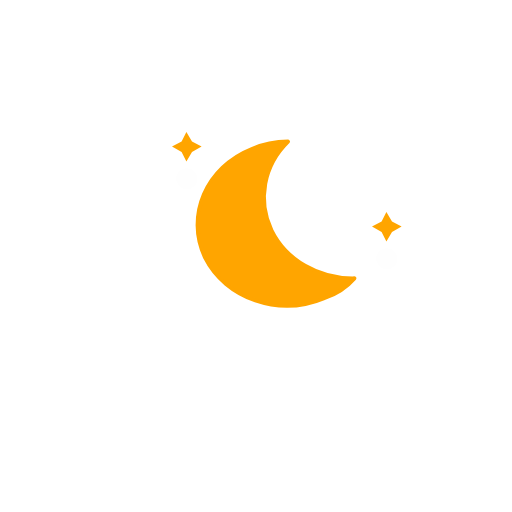
t = 0.00 s
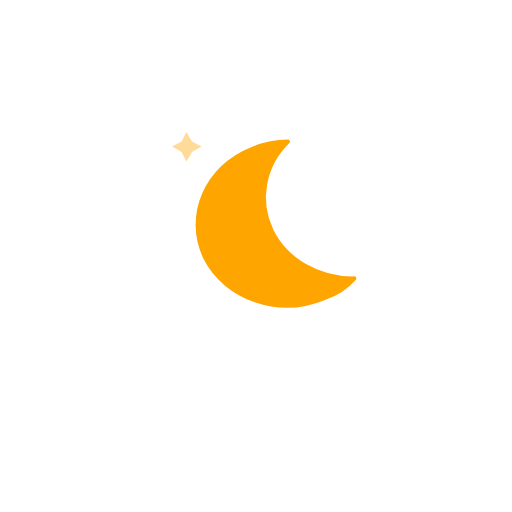
t = 5.00 s
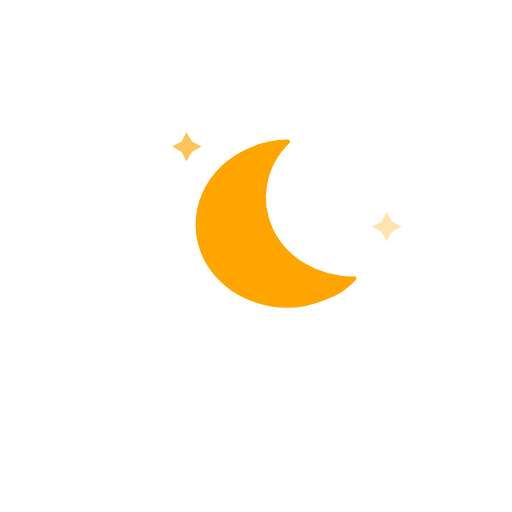
t = 6.25 s
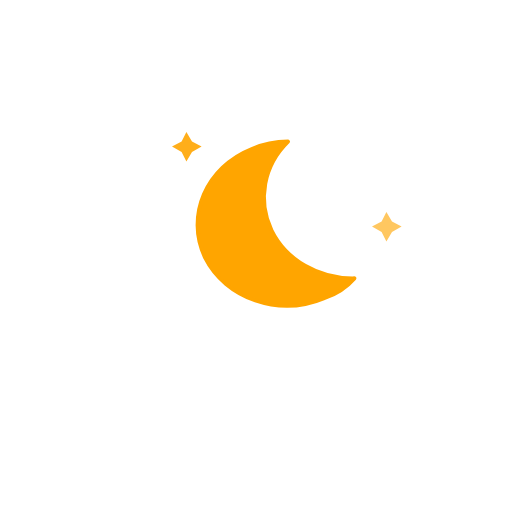
t = 7.50 s
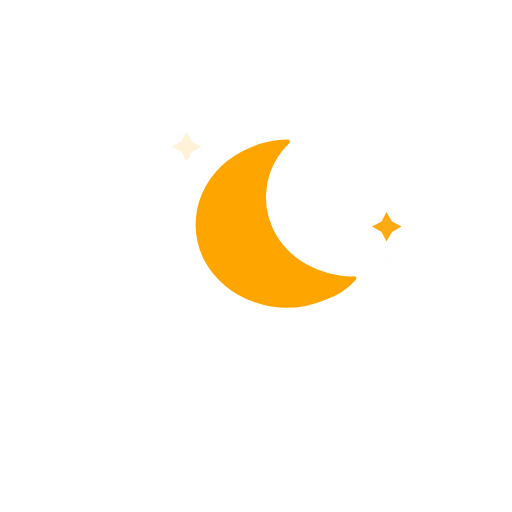
t = 8.75 s

The animated SVG that drew these frames (rendered in a browser with its animation timeline set to each time). Animation: 2 CSS @keyframes rules; one cycle of 10.00 s, repeats indefinitely.

<svg
    version="1.1"
    xmlns="http://www.w3.org/2000/svg"
    xmlns:xlink="http://www.w3.org/1999/xlink"
    width="64"
    height="64"
    viewbox="0 0 64 64">
    <defs>
        <filter id="blur" width="200%" height="200%">
            <feGaussianBlur in="SourceAlpha" stdDeviation="3"/>
            <feOffset dx="0" dy="4" result="offsetblur"/>
            <feComponentTransfer>
                <feFuncA type="linear" slope="0.05"/>
            </feComponentTransfer>
            <feMerge> 
                <feMergeNode/>
                <feMergeNode in="SourceGraphic"/> 
            </feMerge>
        </filter>
        <linearGradient id="a" x1="19.64" x2="37.19" y1="18.96" y2="49.35" gradientUnits="userSpaceOnUse"><stop offset="0" stop-color="orange"/>
	</linearGradient>
        <style type="text/css"><![CDATA[
/*
** MOON
*/
@keyframes am-weather-moon-star-1 {
  0% {
    opacity: 0;
  }

  100% {
    opacity: 1;
  }
}

.am-weather-moon-star-1 {
  -webkit-animation-name: am-weather-moon-star-1;
     -moz-animation-name: am-weather-moon-star-1;
      -ms-animation-name: am-weather-moon-star-1;
          animation-name: am-weather-moon-star-1;
  -webkit-animation-delay: 3s;
     -moz-animation-delay: 3s;
      -ms-animation-delay: 3s;
          animation-delay: 3s;
  -webkit-animation-duration: 5s;
     -moz-animation-duration: 5s;
      -ms-animation-duration: 5s;
          animation-duration: 5s;
  -webkit-animation-timing-function: linear;
     -moz-animation-timing-function: linear;
      -ms-animation-timing-function: linear;
          animation-timing-function: linear;
  -webkit-animation-iteration-count: infinite;
     -moz-animation-iteration-count: infinite;
      -ms-animation-iteration-count: infinite;
          animation-iteration-count: infinite;
}

@keyframes am-weather-moon-star-2 {
  0% {
    opacity: 0;
  }

  100% {
    opacity: 1;
  }
}

.am-weather-moon-star-2 {
  -webkit-animation-name: am-weather-moon-star-2;
     -moz-animation-name: am-weather-moon-star-2;
      -ms-animation-name: am-weather-moon-star-2;
          animation-name: am-weather-moon-star-2;
  -webkit-animation-delay: 5s;
     -moz-animation-delay: 5s;
      -ms-animation-delay: 5s;
          animation-delay: 5s;
  -webkit-animation-duration: 4s;
     -moz-animation-duration: 4s;
      -ms-animation-duration: 4s;
          animation-duration: 4s;
  -webkit-animation-timing-function: linear;
     -moz-animation-timing-function: linear;
      -ms-animation-timing-function: linear;
          animation-timing-function: linear;
  -webkit-animation-iteration-count: infinite;
     -moz-animation-iteration-count: infinite;
      -ms-animation-iteration-count: infinite;
          animation-iteration-count: infinite;
}
        ]]></style>
    </defs>
    <g filter="url(#blur)" id="night">
        <g transform="translate(20,15)">
            <g class="am-weather-moon-star-1">
                <polygon fill="orange" points="3.3,1.5 4,2.7 5.2,3.3 4,4 3.3,5.2 2.7,4 1.5,3.3 2.7,2.7" stroke="none" stroke-miterlimit="10"/>
            </g>
            <g class="am-weather-moon-star-2">
                <polygon fill="orange" points="3.3,1.5 4,2.7 5.2,3.3 4,4 3.3,5.2 2.7,4 1.5,3.3 2.7,2.7" stroke="none" stroke-miterlimit="10" transform="translate(25,10)"/>
            </g>

        </g>
    </g>


<path fill="url(#a)" stroke="orange" stroke-linecap="round" stroke-linejoin="round" stroke-width=".5" d="M 33.929 28.785 C 32.142 25.041 32.958 20.681 36.002 17.7 C 34.441 17.712 32.9 18.026 31.481 18.622 C 25.786 20.883 23.165 26.947 25.623 32.175 C 28.206 37.355 34.878 39.632 40.524 37.263 C 42.006 36.773 43.313 35.922 44.3 34.795 C 39.845 34.877 35.763 32.51 33.929 28.785 Z"></path>



</svg>
